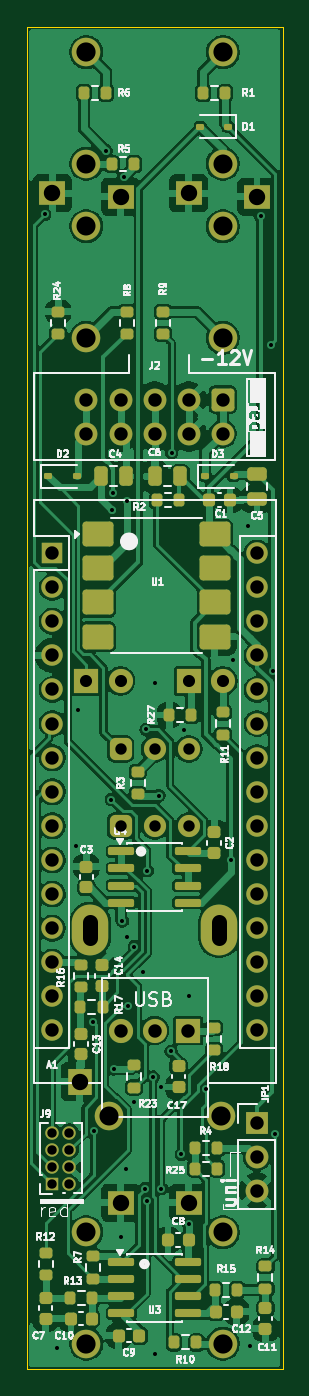
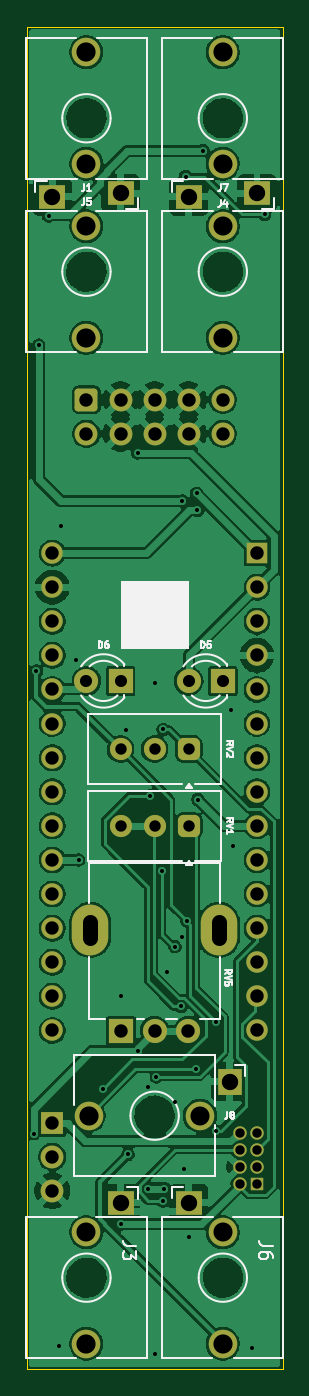
Circuit board: 11 layer files. Board 19.1 x 100.0 mm.
- bottom_copper: board_B-CuBottom.gbl (165053 bytes)
- top_copper: board_B-CuTop.gtl (207240 bytes)
- outline: board_B-EdgeCuts.gm1 (726 bytes)
- bottom_mask: board_B-MaskBottom.gbs (4429 bytes)
- top_mask: board_B-MaskTop.gts (10138 bytes)
- drill: board_B-NPTH.drl (269 bytes)
- drill: board_B-PTH.drl (3048 bytes)
- paste: board_B-PasteBottom.gbp (486 bytes)
- paste: board_B-PasteTop.gtp (6740 bytes)
- bottom_silk: board_B-SilkBottom.gbo (20277 bytes)
- top_silk: board_B-SilkTop.gto (85747 bytes)

=== bottom_copper: board_B-CuBottom.gbl (165053 bytes, source omitted) ===
=== top_copper: board_B-CuTop.gtl (207240 bytes, source omitted) ===
=== outline: board_B-EdgeCuts.gm1 ===
G04 #@! TF.GenerationSoftware,KiCad,Pcbnew,9.0.7*
G04 #@! TF.CreationDate,2026-01-04T21:44:44+01:00*
G04 #@! TF.ProjectId,board_B,626f6172-645f-4422-9e6b-696361645f70,rev?*
G04 #@! TF.SameCoordinates,Original*
G04 #@! TF.FileFunction,Profile,NP*
%FSLAX46Y46*%
G04 Gerber Fmt 4.6, Leading zero omitted, Abs format (unit mm)*
G04 Created by KiCad (PCBNEW 9.0.7) date 2026-01-04 21:44:44*
%MOMM*%
%LPD*%
G01*
G04 APERTURE LIST*
G04 #@! TA.AperFunction,Profile*
%ADD10C,0.100000*%
G04 #@! TD*
G04 APERTURE END LIST*
D10*
X159525000Y-50000000D02*
X159525000Y-150000000D01*
X140475000Y-50000000D02*
X159525000Y-50000000D01*
X159525000Y-150000000D02*
X140475000Y-150000000D01*
X140475000Y-150000000D02*
X140475000Y-50000000D01*
M02*

=== bottom_mask: board_B-MaskBottom.gbs ===
G04 #@! TF.GenerationSoftware,KiCad,Pcbnew,9.0.7*
G04 #@! TF.CreationDate,2026-01-04T21:44:44+01:00*
G04 #@! TF.ProjectId,board_B,626f6172-645f-4422-9e6b-696361645f70,rev?*
G04 #@! TF.SameCoordinates,Original*
G04 #@! TF.FileFunction,Soldermask,Bot*
G04 #@! TF.FilePolarity,Negative*
%FSLAX46Y46*%
G04 Gerber Fmt 4.6, Leading zero omitted, Abs format (unit mm)*
G04 Created by KiCad (PCBNEW 9.0.7) date 2026-01-04 21:44:44*
%MOMM*%
%LPD*%
G01*
G04 APERTURE LIST*
G04 Aperture macros list*
%AMRoundRect*
0 Rectangle with rounded corners*
0 $1 Rounding radius*
0 $2 $3 $4 $5 $6 $7 $8 $9 X,Y pos of 4 corners*
0 Add a 4 corners polygon primitive as box body*
4,1,4,$2,$3,$4,$5,$6,$7,$8,$9,$2,$3,0*
0 Add four circle primitives for the rounded corners*
1,1,$1+$1,$2,$3*
1,1,$1+$1,$4,$5*
1,1,$1+$1,$6,$7*
1,1,$1+$1,$8,$9*
0 Add four rect primitives between the rounded corners*
20,1,$1+$1,$2,$3,$4,$5,0*
20,1,$1+$1,$4,$5,$6,$7,0*
20,1,$1+$1,$6,$7,$8,$9,0*
20,1,$1+$1,$8,$9,$2,$3,0*%
G04 Aperture macros list end*
%ADD10R,1.000000X1.000000*%
%ADD11C,1.000000*%
%ADD12RoundRect,0.250000X-0.600000X0.600000X-0.600000X-0.600000X0.600000X-0.600000X0.600000X0.600000X0*%
%ADD13C,1.700000*%
%ADD14R,1.700000X1.700000*%
%ADD15R,1.600000X1.600000*%
%ADD16O,1.600000X1.600000*%
%ADD17O,2.720000X3.786000*%
%ADD18R,1.800000X1.800000*%
%ADD19C,1.800000*%
%ADD20R,1.930000X1.830000*%
%ADD21C,2.130000*%
%ADD22RoundRect,0.412500X-0.412500X-0.412500X0.412500X-0.412500X0.412500X0.412500X-0.412500X0.412500X0*%
%ADD23C,1.650000*%
%ADD24R,1.830000X1.930000*%
G04 APERTURE END LIST*
D10*
G04 #@! TO.C,J9*
X142380000Y-136195000D03*
D11*
X143650000Y-136195000D03*
X142380000Y-134925000D03*
X143650000Y-134925000D03*
X142380000Y-133655000D03*
X143650000Y-133655000D03*
X142380000Y-132385000D03*
X143650000Y-132385000D03*
G04 #@! TD*
D12*
G04 #@! TO.C,J2*
X155080000Y-77775000D03*
D13*
X155080000Y-80315000D03*
X152540000Y-77775000D03*
X152540000Y-80315000D03*
X150000000Y-77775000D03*
X150000000Y-80315000D03*
X147460000Y-77775000D03*
X147460000Y-80315000D03*
X144920000Y-77775000D03*
X144920000Y-80315000D03*
G04 #@! TD*
D14*
G04 #@! TO.C,JP1*
X157620000Y-131623000D03*
D13*
X157620000Y-134163000D03*
X157620000Y-136703000D03*
G04 #@! TD*
D15*
G04 #@! TO.C,A1*
X142380000Y-89205000D03*
D16*
X142380000Y-91745000D03*
X142380000Y-94285000D03*
X142380000Y-96825000D03*
X142380000Y-99365000D03*
X142380000Y-101905000D03*
X142380000Y-104445000D03*
X142380000Y-106985000D03*
X142380000Y-109525000D03*
X142380000Y-112065000D03*
X142380000Y-114605000D03*
X142380000Y-117145000D03*
X142380000Y-119685000D03*
X142380000Y-122225000D03*
X142380000Y-124765000D03*
X157620000Y-124765000D03*
X157620000Y-122225000D03*
X157620000Y-119685000D03*
X157620000Y-117145000D03*
X157620000Y-114605000D03*
X157620000Y-112065000D03*
X157620000Y-109525000D03*
X157620000Y-106985000D03*
X157620000Y-104445000D03*
X157620000Y-101905000D03*
X157620000Y-99365000D03*
X157620000Y-96825000D03*
X157620000Y-94285000D03*
X157620000Y-91745000D03*
X157620000Y-89205000D03*
G04 #@! TD*
D17*
G04 #@! TO.C,RV5*
X145200000Y-117275000D03*
X154800000Y-117275000D03*
D18*
X152500000Y-124775000D03*
D19*
X150000000Y-124775000D03*
X147500000Y-124775000D03*
G04 #@! TD*
D20*
G04 #@! TO.C,J4*
X147460000Y-62662000D03*
D21*
X144920000Y-73170000D03*
X144920000Y-64870000D03*
G04 #@! TD*
D22*
G04 #@! TO.C,RV1*
X147460000Y-109525000D03*
D23*
X150000000Y-109525000D03*
X152540000Y-109525000D03*
G04 #@! TD*
D20*
G04 #@! TO.C,J5*
X157620000Y-62662000D03*
D21*
X155080000Y-73170000D03*
X155080000Y-64870000D03*
G04 #@! TD*
D24*
G04 #@! TO.C,J8*
X144412000Y-128575000D03*
D21*
X154920000Y-131115000D03*
X146620000Y-131115000D03*
G04 #@! TD*
D20*
G04 #@! TO.C,J3*
X152540000Y-137592000D03*
D21*
X155080000Y-148100000D03*
X155080000Y-139800000D03*
G04 #@! TD*
D20*
G04 #@! TO.C,J6*
X147460000Y-137592000D03*
D21*
X144920000Y-148100000D03*
X144920000Y-139800000D03*
G04 #@! TD*
G04 #@! TO.C,J7*
X144920000Y-60200000D03*
D20*
X142380000Y-62408000D03*
D21*
X144920000Y-51900000D03*
G04 #@! TD*
D18*
G04 #@! TO.C,D6*
X152540000Y-98730000D03*
D19*
X155080000Y-98730000D03*
G04 #@! TD*
D18*
G04 #@! TO.C,D5*
X144920000Y-98730000D03*
D19*
X147460000Y-98730000D03*
G04 #@! TD*
D21*
G04 #@! TO.C,J1*
X155080000Y-60200000D03*
D20*
X152540000Y-62408000D03*
D21*
X155080000Y-51900000D03*
G04 #@! TD*
D22*
G04 #@! TO.C,RV2*
X147460000Y-103810000D03*
D23*
X150000000Y-103810000D03*
X152540000Y-103810000D03*
G04 #@! TD*
M02*

=== top_mask: board_B-MaskTop.gts (10138 bytes, source omitted) ===
=== drill: board_B-NPTH.drl ===
M48
; DRILL file {KiCad 9.0.7} date 2026-01-04T21:44:44+0100
; FORMAT={-:-/ absolute / metric / decimal}
; #@! TF.CreationDate,2026-01-04T21:44:44+01:00
; #@! TF.GenerationSoftware,Kicad,Pcbnew,9.0.7
; #@! TF.FileFunction,NonPlated,1,2,NPTH
FMAT,2
METRIC
%
G90
G05
M30

=== drill: board_B-PTH.drl ===
M48
; DRILL file {KiCad 9.0.7} date 2026-01-04T21:44:44+0100
; FORMAT={-:-/ absolute / metric / decimal}
; #@! TF.CreationDate,2026-01-04T21:44:44+01:00
; #@! TF.GenerationSoftware,Kicad,Pcbnew,9.0.7
; #@! TF.FileFunction,Plated,1,2,PTH
FMAT,2
METRIC
; #@! TA.AperFunction,Plated,PTH,ViaDrill
T1C0.300
; #@! TA.AperFunction,Plated,PTH,ComponentDrill
T2C0.700
; #@! TA.AperFunction,Plated,PTH,ComponentDrill
T3C0.850
; #@! TA.AperFunction,Plated,PTH,ComponentDrill
T4C0.900
; #@! TA.AperFunction,Plated,PTH,ComponentDrill
T5C1.000
; #@! TA.AperFunction,Plated,PTH,ComponentDrill
T6C1.100
; #@! TA.AperFunction,Plated,PTH,ComponentDrill
T7C1.220
; #@! TA.AperFunction,Plated,PTH,ComponentDrill
T8C1.420
; #@! TA.AperFunction,Plated,PTH,ComponentDrill
T9C1.430
%
G90
G05
T1
X141.805Y-63.978
X142.761Y-148.387
X144.158Y-111.049
X144.285Y-100.889
X145.397Y-124.115
X145.452Y-132.258
X146.385Y-59.236
X146.784Y-107.564
X146.825Y-86.03
X146.864Y-84.76
X146.938Y-127.629
X147.46Y-140.132
X147.593Y-116.611
X147.695Y-61.162
X147.841Y-135.052
X147.954Y-85.313
X147.968Y-117.78
X148.028Y-122.979
X148.476Y-130.099
X148.491Y-118.529
X149.111Y-120.447
X149.292Y-136.541
X149.365Y-102.346
X149.403Y-137.477
X149.456Y-112.863
X149.865Y-128.23
X150.0Y-98.857
X150.0Y-148.895
X150.315Y-107.27
X150.494Y-136.541
X150.508Y-128.956
X151.232Y-126.318
X151.27Y-81.741
X151.98Y-133.988
X152.159Y-102.413
X152.54Y-122.225
X152.54Y-139.208
X153.859Y-129.1
X155.67Y-112.065
X155.842Y-97.206
X156.985Y-87.173
X157.112Y-148.26
X157.888Y-64.105
X158.636Y-73.711
X158.802Y-97.997
X158.993Y-132.445
T2
X142.38Y-132.385
X142.38Y-133.655
X142.38Y-134.925
X142.38Y-136.195
X143.65Y-132.385
X143.65Y-133.655
X143.65Y-134.925
X143.65Y-136.195
T3
X147.46Y-103.81
X147.46Y-109.525
X150.0Y-103.81
X150.0Y-109.525
X152.54Y-103.81
X152.54Y-109.525
T4
X144.92Y-98.73
X147.46Y-98.73
X152.54Y-98.73
X155.08Y-98.73
T5
X142.38Y-89.205
X142.38Y-91.745
X142.38Y-94.285
X142.38Y-96.825
X142.38Y-99.365
X142.38Y-101.905
X142.38Y-104.445
X142.38Y-106.985
X142.38Y-109.525
X142.38Y-112.065
X142.38Y-114.605
X142.38Y-117.145
X142.38Y-119.685
X142.38Y-122.225
X142.38Y-124.765
X144.92Y-77.775
X144.92Y-80.315
X147.46Y-77.775
X147.46Y-80.315
X147.5Y-124.775
X150.0Y-77.775
X150.0Y-80.315
X150.0Y-124.775
X152.5Y-124.775
X152.54Y-77.775
X152.54Y-80.315
X155.08Y-77.775
X155.08Y-80.315
X157.62Y-89.205
X157.62Y-91.745
X157.62Y-94.285
X157.62Y-96.825
X157.62Y-99.365
X157.62Y-101.905
X157.62Y-104.445
X157.62Y-106.985
X157.62Y-109.525
X157.62Y-112.065
X157.62Y-114.605
X157.62Y-117.145
X157.62Y-119.685
X157.62Y-122.225
X157.62Y-124.765
X157.62Y-131.623
X157.62Y-134.163
X157.62Y-136.703
T7
X142.38Y-62.408
X144.412Y-128.575
X147.46Y-62.662
X147.46Y-137.592
X152.54Y-62.408
X152.54Y-137.592
X157.62Y-62.662
T8
X144.92Y-60.2
X144.92Y-64.87
X144.92Y-139.8
X146.62Y-131.115
X155.08Y-60.2
X155.08Y-64.87
X155.08Y-139.8
T9
X144.92Y-51.9
X144.92Y-73.17
X144.92Y-148.1
X154.92Y-131.115
X155.08Y-51.9
X155.08Y-73.17
X155.08Y-148.1
T6
X145.2Y-116.675G85X145.2Y-117.875
G05
X154.8Y-116.675G85X154.8Y-117.875
G05
M30

=== paste: board_B-PasteBottom.gbp ===
G04 #@! TF.GenerationSoftware,KiCad,Pcbnew,9.0.7*
G04 #@! TF.CreationDate,2026-01-04T21:44:44+01:00*
G04 #@! TF.ProjectId,board_B,626f6172-645f-4422-9e6b-696361645f70,rev?*
G04 #@! TF.SameCoordinates,Original*
G04 #@! TF.FileFunction,Paste,Bot*
G04 #@! TF.FilePolarity,Positive*
%FSLAX46Y46*%
G04 Gerber Fmt 4.6, Leading zero omitted, Abs format (unit mm)*
G04 Created by KiCad (PCBNEW 9.0.7) date 2026-01-04 21:44:44*
%MOMM*%
%LPD*%
G01*
G04 APERTURE LIST*
G04 APERTURE END LIST*
M02*

=== paste: board_B-PasteTop.gtp (6740 bytes, source omitted) ===
=== bottom_silk: board_B-SilkBottom.gbo (20277 bytes, source omitted) ===
=== top_silk: board_B-SilkTop.gto (85747 bytes, source omitted) ===
